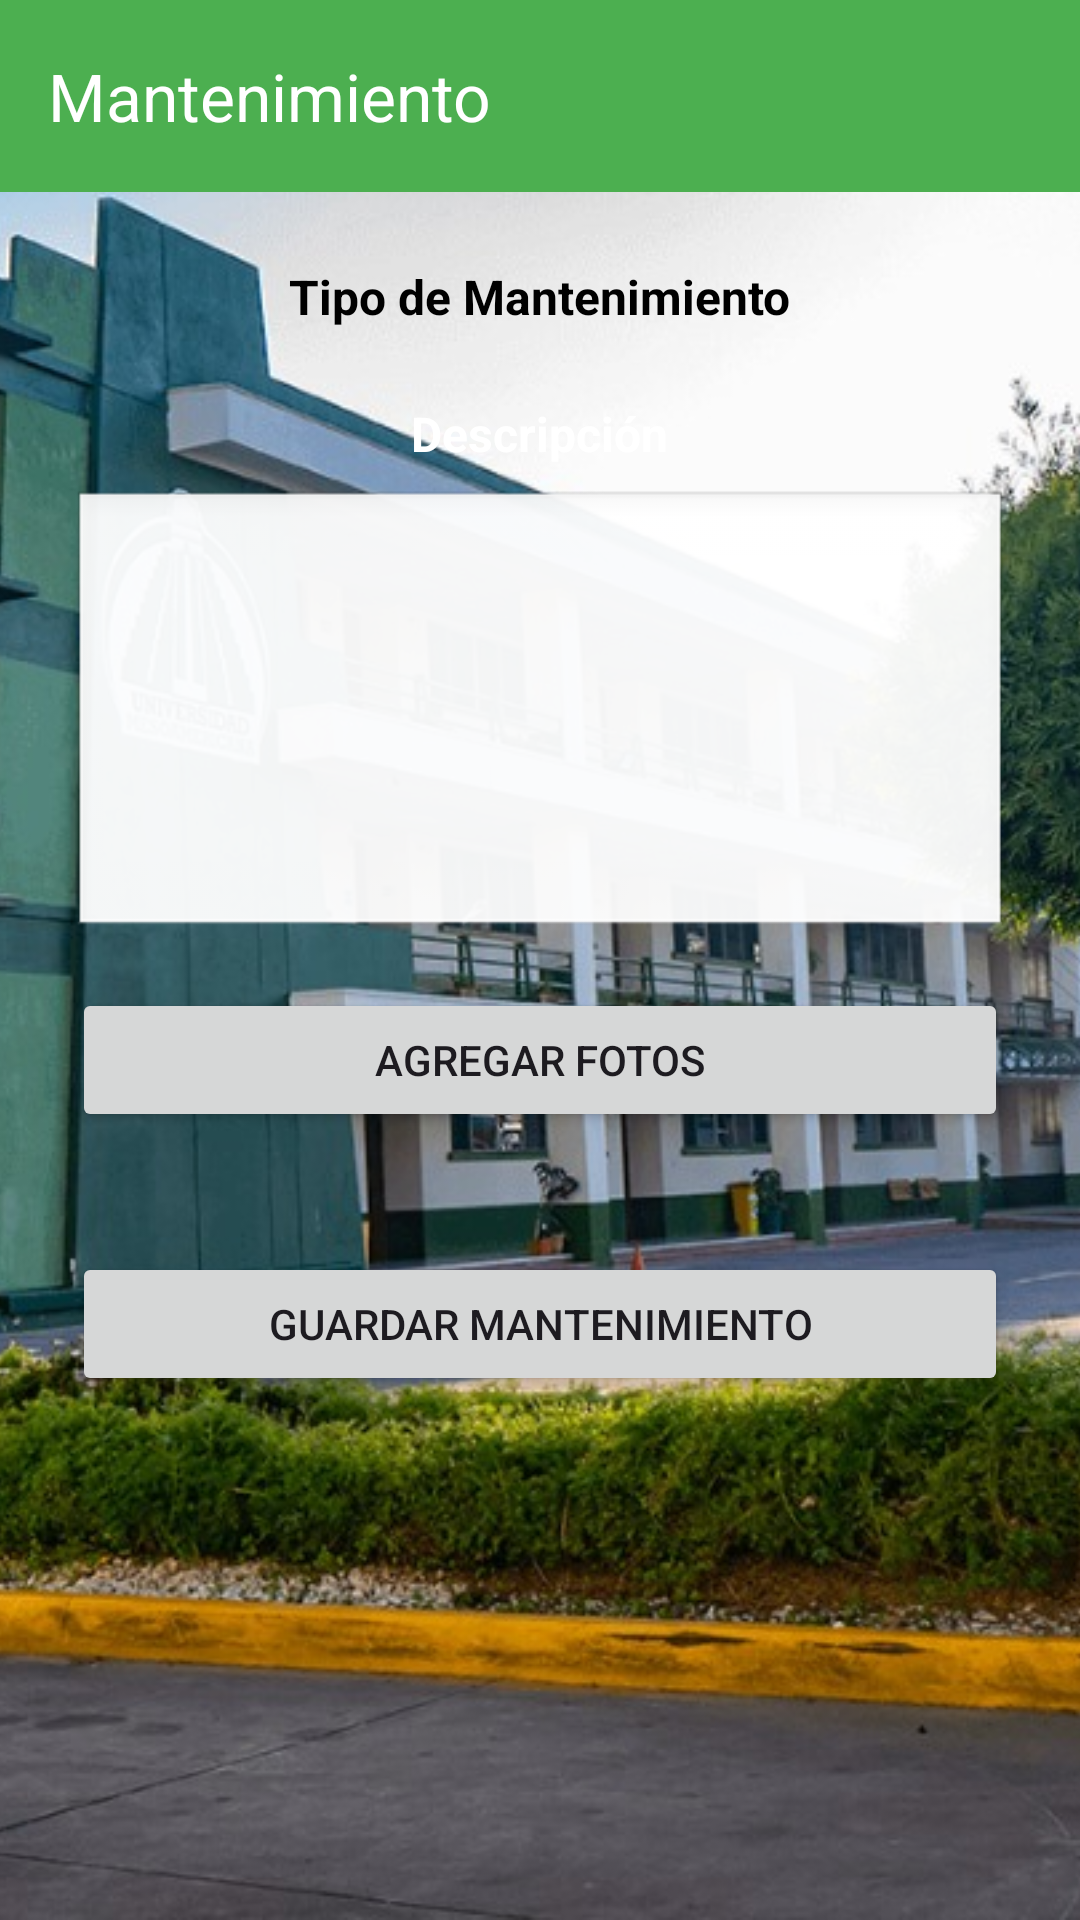

Android layout source for this screen:
<!-- AndroidManifest.xml: application theme Theme.Proyecto -->
<!-- res/layout/activity_mantenimiento.xml -->
<?xml version="1.0" encoding="utf-8"?>
<androidx.drawerlayout.widget.DrawerLayout
    xmlns:android="http://schemas.android.com/apk/res/android"
    xmlns:app="http://schemas.android.com/apk/res-auto"
    android:id="@+id/drawer_layout"
    android:layout_width="match_parent"
    android:layout_height="match_parent">

    
    <FrameLayout
        android:layout_width="match_parent"
        android:layout_height="match_parent"
        android:fitsSystemWindows="true">

        
        <ImageView
            android:id="@+id/backgroundImage"
            android:layout_width="match_parent"
            android:layout_height="match_parent"
            android:scaleType="centerCrop"
            android:src="@drawable/fondo"
            android:contentDescription="@string/background" />

        
        <LinearLayout
            android:layout_width="match_parent"
            android:layout_height="match_parent"
            android:orientation="vertical"
            android:background="@android:color/transparent"> 

            
            <androidx.appcompat.widget.Toolbar
                android:id="@+id/toolbar"
                android:layout_width="match_parent"
                android:layout_height="?attr/actionBarSize"
                android:background="@color/green"
                android:theme="@style/ThemeOverlay.AppCompat.Dark.ActionBar"
                android:elevation="4dp"
                app:title="Mantenimiento" />

            
            <ScrollView
                android:id="@+id/scrollView"
                android:layout_width="match_parent"
                android:layout_height="match_parent"
                android:fillViewport="true"
                android:background="@android:color/transparent"> 

                <LinearLayout
                    android:id="@+id/linearLayout"
                    android:layout_width="match_parent"
                    android:layout_height="wrap_content"
                    android:orientation="vertical"
                    android:padding="24dp"
                    android:background="@android:color/transparent"
                    android:gravity="center_horizontal"> 

                    
                    <TextView
                        android:layout_width="wrap_content"
                        android:layout_height="wrap_content"
                        android:text="Tipo de Mantenimiento"
                        android:textSize="16sp"
                        android:textStyle="bold"
                        android:paddingBottom="8dp"
                        android:textColor="@android:color/black"
                    android:layout_gravity="center_horizontal" />

                    <Spinner
                        android:id="@+id/spinnerTipoMantenimiento"
                        android:layout_width="match_parent"
                        android:layout_height="wrap_content"
                        android:background="@color/white"
                        android:textColor="@color/black" />

                    
                    <TextView
                        android:layout_width="wrap_content"
                        android:layout_height="wrap_content"
                        android:text="Descripción"
                        android:textSize="16sp"
                        android:textStyle="bold"
                        android:paddingTop="16dp"
                        android:paddingBottom="8dp"
                        android:textColor="@android:color/white"
                    android:layout_gravity="center_horizontal" />

                    <EditText
                        android:id="@+id/edtDescripcion"
                        android:layout_width="match_parent"
                        android:layout_height="150dp"
                        android:gravity="top|start"
                        android:inputType="textMultiLine"
                        android:background="@android:drawable/edit_text"
                        android:padding="8dp"
                        android:textColor="@android:color/white"/>

                    
                    <Button
                        android:id="@+id/btnAgregarFotos"
                        android:layout_width="match_parent"
                        android:layout_height="wrap_content"
                        android:text="Agregar Fotos"
                        android:layout_marginTop="16dp" />

                    
                    <LinearLayout
                        android:id="@+id/llPreviewImages"
                        android:layout_width="match_parent"
                        android:layout_height="wrap_content"
                        android:orientation="horizontal"
                        android:layout_marginTop="16dp"
                        android:gravity="center_vertical"
                        android:baselineAligned="false" />

                    
                    <Button
                        android:id="@+id/btnGuardar"
                        android:layout_width="match_parent"
                        android:layout_height="wrap_content"
                        android:text="Guardar Mantenimiento"
                        android:layout_marginTop="24dp" />
                </LinearLayout>
            </ScrollView>
        </LinearLayout>
    </FrameLayout>

    
    <com.google.android.material.navigation.NavigationView
        android:id="@+id/navigation_view"
        android:layout_width="wrap_content"
        android:layout_height="match_parent"
        android:layout_gravity="start"
        android:fitsSystemWindows="true"
        android:background="?android:attr/windowBackground"
        app:menu="@menu/nav_menu"
        app:headerLayout="@layout/nav_header" />

</androidx.drawerlayout.widget.DrawerLayout>
<!-- res/layout/nav_header.xml (included above) -->
<?xml version="1.0" encoding="utf-8"?>
<LinearLayout xmlns:android="http://schemas.android.com/apk/res/android"
    android:orientation="vertical"
    android:layout_width="match_parent"
    android:layout_height="160dp"
    android:background="@color/green"
    android:padding="16dp"
    android:gravity="bottom">

    <ImageView
        android:id="@+id/imageViewAvatar"
        android:layout_width="64dp"
        android:layout_height="64dp"
        android:src="@drawable/userclean"
        android:contentDescription="@string/user_avatar"
        android:scaleType="centerCrop"
        android:background="@color/green"
        android:padding="4dp" />

    <TextView
        android:id="@+id/txtHeaderName"
        android:layout_width="wrap_content"
        android:layout_height="wrap_content"
        android:text="Nombre de Usuario"
        android:textColor="@android:color/white"
        android:textSize="18sp"
        android:paddingTop="8dp" />
</LinearLayout>
<!-- resources referenced by this layout -->
<resources>
  <color name="black">#FF000000</color>
  <color name="green">#4CAF50</color>
  <color name="white">#FFFFFFFF</color>
  <!-- drawable fondo: jpg bitmap (drawable, 297337 bytes) -->
  <!-- drawable userclean: png bitmap (drawable, 45859 bytes) -->
  <string name="background">Imagen de fondo de la pantalla de inicio</string>
  <string name="user_avatar">Avatar de usuario</string>
  <style name="Theme.Proyecto" parent="Base.Theme.Proyecto" />
  <style name="Base.Theme.Proyecto" parent="Theme.Material3.DayNight.NoActionBar">
          
          
          <item name="android:statusBarColor">@color/green</item>
  
      </style>
</resources>
